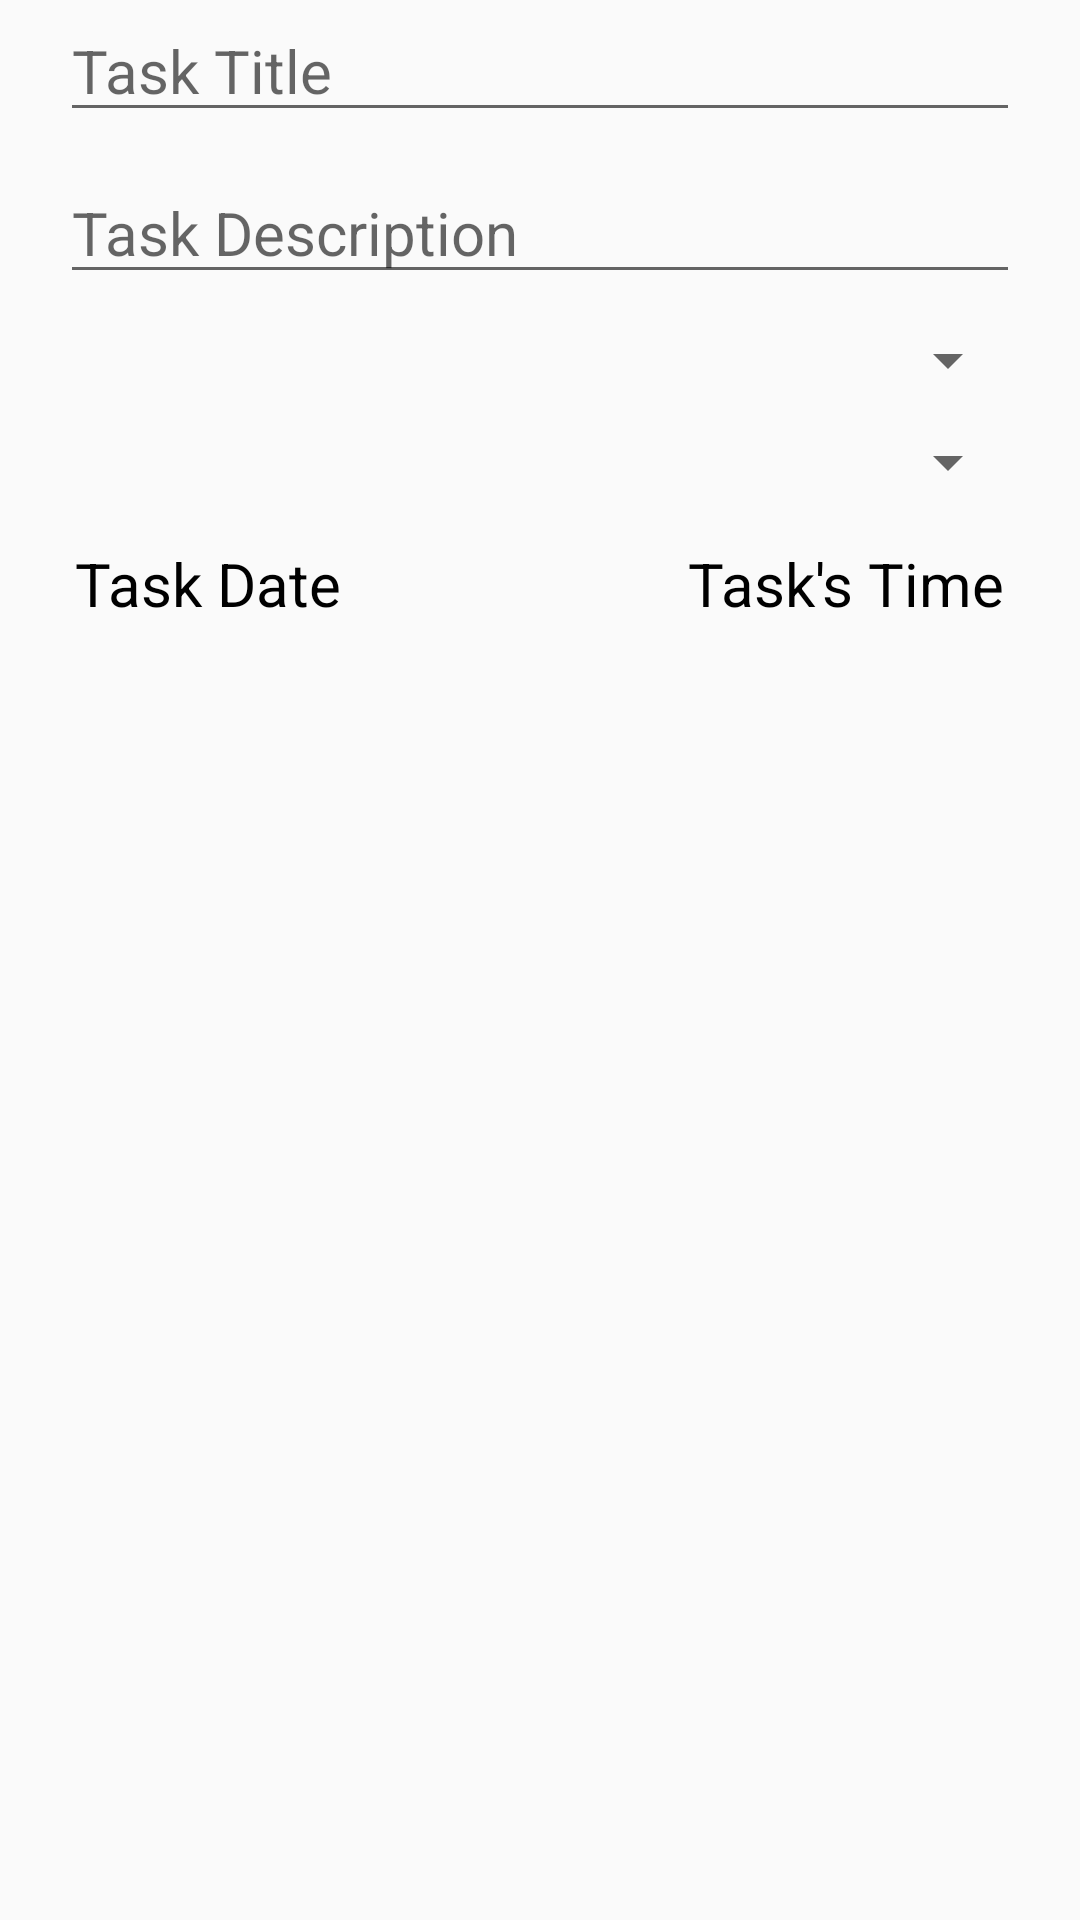

The Android layout XML behind this screen, and the referenced resources:
<!-- AndroidManifest.xml: application theme AppTheme -->
<!-- res/layout/edit_task_layout.xml -->
<?xml version="1.0" encoding="utf-8"?>
<LinearLayout
    xmlns:android="http://schemas.android.com/apk/res/android"
    android:layout_width="match_parent"
    android:layout_height="match_parent"
    android:orientation="vertical">

    <AutoCompleteTextView
        android:layout_width="match_parent"
        android:layout_height="wrap_content"
        android:id="@+id/edit_task_title"
        android:hint="@string/task_title"
        android:textSize="20sp"
        android:maxLines="1"
        android:layout_marginStart="20dp"
        android:layout_marginEnd="20dp"/>

    <AutoCompleteTextView
        android:layout_width="match_parent"
        android:layout_height="wrap_content"
        android:id="@+id/edit_task_desc"
        android:textSize="20sp"
        android:hint="@string/task_description"
        android:layout_marginStart="20dp"
        android:layout_marginEnd="20dp"
        android:layout_marginTop="10dp"/>

    <Spinner
        android:layout_width="match_parent"
        android:layout_height="wrap_content"
        android:id="@+id/select_repeat_time"
        android:layout_marginStart="20dp"
        android:layout_marginEnd="20dp"
        android:layout_marginTop="10dp"/>

    <Spinner
        android:layout_width="match_parent"
        android:layout_height="wrap_content"
        android:id="@+id/select_alarm_time"
        android:layout_marginStart="20dp"
        android:layout_marginEnd="20dp"
        android:layout_marginTop="10dp"/>

    <RelativeLayout
        android:layout_width="match_parent"
        android:layout_height="wrap_content"
        android:orientation="horizontal"
        android:layout_marginStart="20dp"
        android:layout_marginEnd="20dp"
        android:layout_marginTop="10dp"
        android:id="@+id/task_date">

        <TextView
            android:layout_width="wrap_content"
            android:layout_height="wrap_content"
            android:id="@+id/edit_task_date"
            android:text="@string/task_date"
            android:textSize="20sp"
            android:layout_alignParentStart="true"
            android:textColor="@android:color/black"
            android:padding="5dp"
            />

        <TextView
            android:layout_width="wrap_content"
            android:layout_height="wrap_content"
            android:id="@+id/edit_task_time"
            android:text="@string/task_time"
            android:textSize="20sp"
            android:layout_alignParentEnd="true"
            android:textColor="@android:color/black"
            android:padding="5dp"
            />
    </RelativeLayout>
</LinearLayout>
<!-- resources referenced by this layout -->
<resources>
  <string name="task_date">Task Date</string>
  <string name="task_description">Task Description</string>
  <string name="task_time">Task\'s Time</string>
  <string name="task_title">Task Title</string>
  <style name="AppTheme" parent="Theme.AppCompat.Light.DarkActionBar">
          
          <item name="colorPrimary">@color/colorPrimary</item>
          <item name="colorPrimaryDark">@color/colorPrimaryDark</item>
          <item name="colorAccent">@color/colorAccent</item>
          <item name="android:dialogTheme">@style/CustomDialog</item>
  
          <item name="android:alertDialogTheme">@style/Theme.AppCompat.Light.Dialog.Alert</item>
          <item name="alertDialogTheme">@style/Theme.AppCompat.Light.Dialog.Alert</item>
      </style>
  <color name="colorPrimary">#f44336</color>
  <color name="colorPrimaryDark">#d32f2f</color>
  <color name="colorAccent">#e53935</color>
  <style name="CustomDialog" parent="@style/Theme.AppCompat.Light.Dialog">
          <item name="android:windowNoTitle">false</item>
      </style>
</resources>
